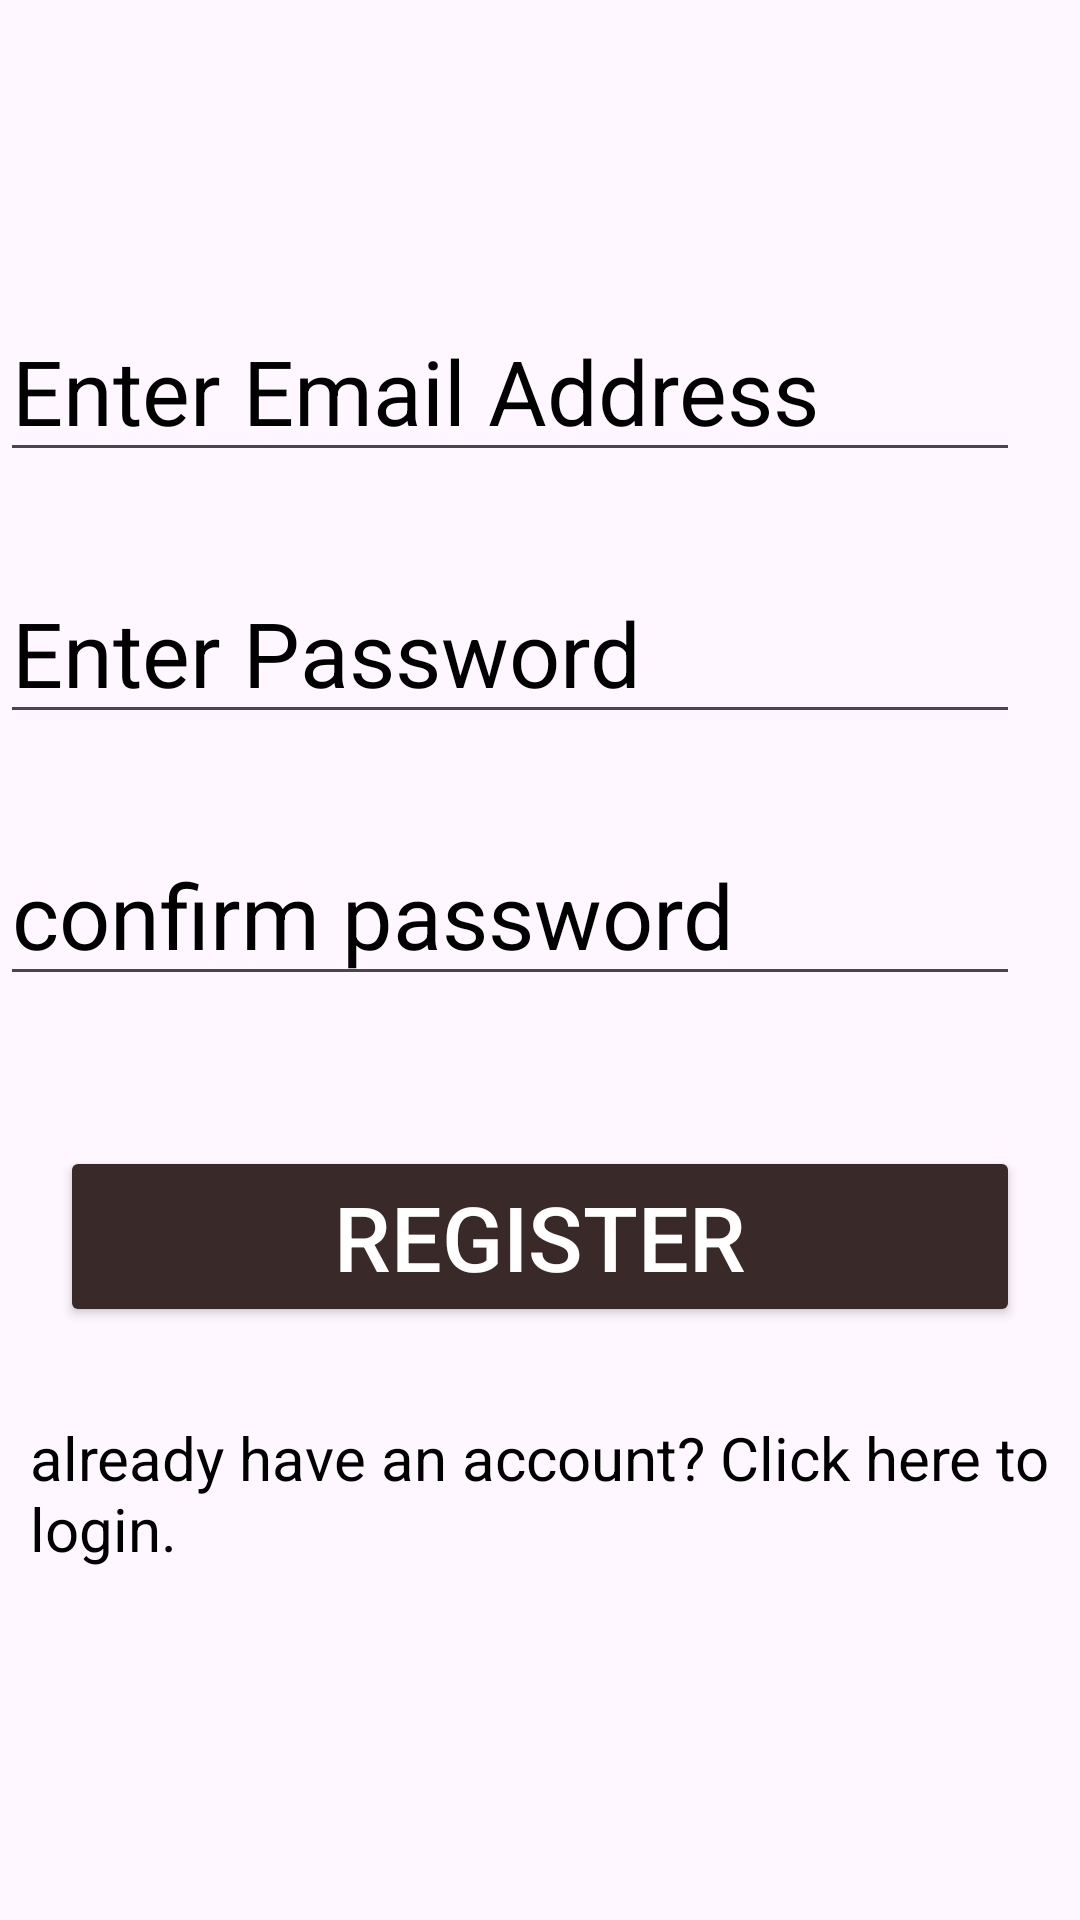

Write the Android layout XML for this screen, with the resource values it uses.
<!-- AndroidManifest.xml: application theme Theme.DineInn -->
<!-- res/layout/activity_registration.xml -->
<?xml version="1.0" encoding="utf-8"?>
<LinearLayout xmlns:android="http://schemas.android.com/apk/res/android"
    xmlns:app="http://schemas.android.com/apk/res-auto"
    xmlns:tools="http://schemas.android.com/tools"
    android:layout_width="match_parent"
    android:layout_height="match_parent"
    android:orientation="vertical"
    android:background="@drawable/pizzabackground2"
    tools:context=".registrationActivity">

    <EditText
        android:id="@+id/Edit_regemail"
        android:layout_width="match_parent"
        android:layout_height="wrap_content"
        android:layout_marginTop="100sp"
        android:layout_marginRight="20sp"
        android:ems="10"
        android:hint="Enter Email Address"
        android:textColorHint="@color/black"
        android:textSize="30sp" />

    <EditText
        android:id="@+id/Edit_regpass"
        android:hint="Enter Password"
        android:textSize="30sp"
        android:textColorHint="@color/black"
        android:layout_width="match_parent"
        android:layout_height="wrap_content"
        android:ems="10"
        android:layout_marginRight="20sp"
        android:layout_marginTop="30sp"/>

    <EditText
        android:id="@+id/Edit_cnfmpass"
        android:layout_width="match_parent"
        android:layout_height="wrap_content"
        android:layout_marginTop="30sp"
        android:layout_marginRight="20sp"
        android:ems="10"
        android:hint="confirm password"
        android:textColorHint="@color/black"
        android:textSize="30sp" />

    <Button
        android:id="@+id/btn_Register"
        android:layout_width="match_parent"
        android:layout_height="wrap_content"
        android:layout_marginLeft="20sp"
        android:layout_marginTop="50sp"
        android:layout_marginRight="20sp"
        android:backgroundTint="#392929"
        android:text="Register"
        android:textColor="@color/white"
        android:textSize="30sp" />
    <TextView
        android:layout_width="match_parent"
        android:layout_height="wrap_content"
        android:id="@+id/txt_login"
        android:text="already have an account? Click here to login."
        android:textSize="20sp"
        android:textColor="@color/black"
        android:layout_marginLeft="10sp"
        android:layout_marginTop="30sp"/>




</LinearLayout>
<!-- resources referenced by this layout -->
<resources>
  <style name="Theme.DineInn" parent="Base.Theme.DineInn" />
  <style name="Base.Theme.DineInn" parent="Theme.Material3.DayNight.NoActionBar">
          
          
      </style>
  <!-- not gathered from this repository: default colours our renderer supplied (Android Studio template values) -->
  <color name="black">#FF000000</color>
  <color name="white">#FFFFFFFF</color>
</resources>
